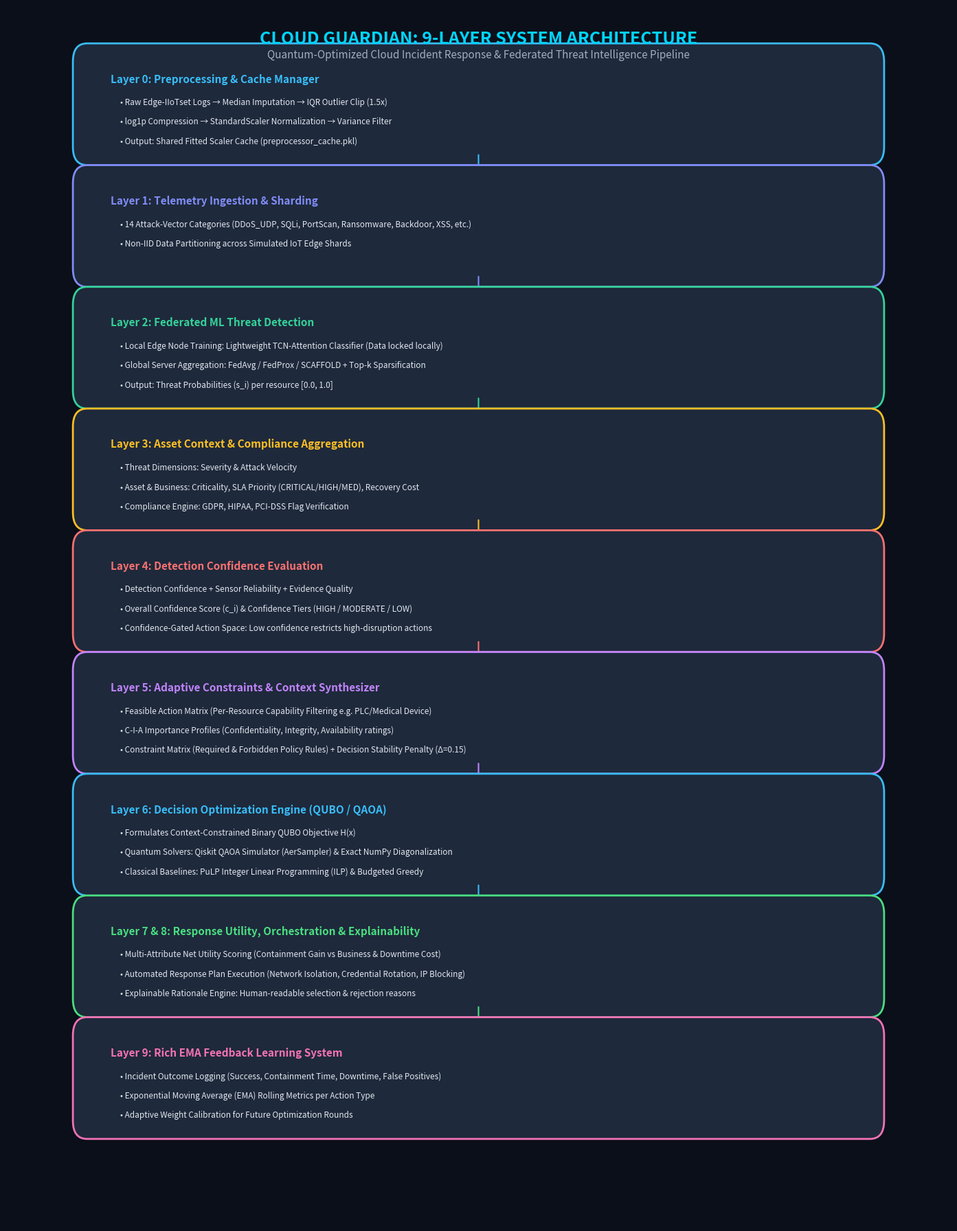
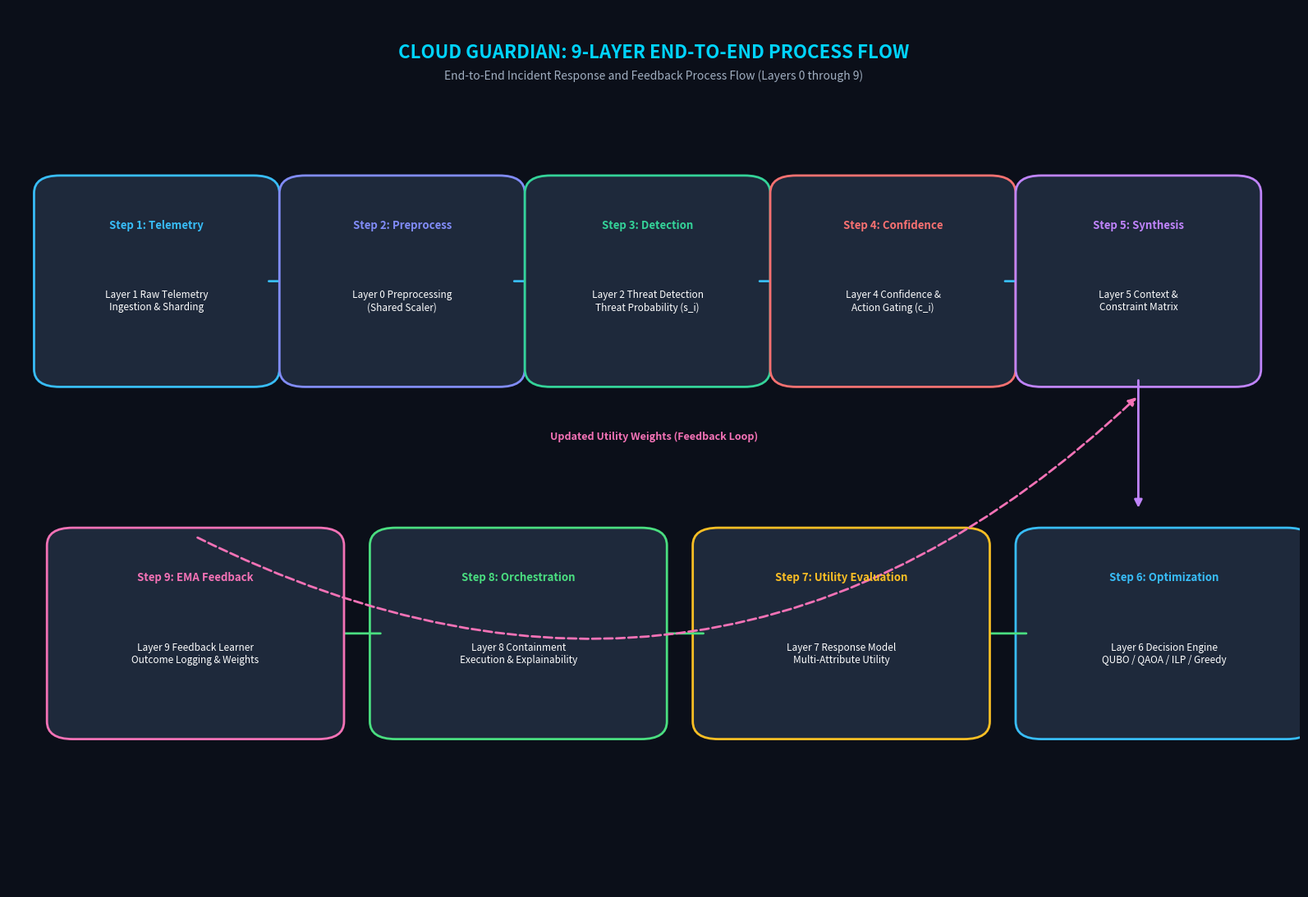

These charts were generated, in order, by the following Python code:
"""
=============================================================================
DIAGRAM GENERATOR: ARCHITECTURE & PROCESS FLOW IMAGES
Module: generate_diagram_images.py
-----------------------------------------------------------------------------
Generates publication-quality high-resolution PNG image files (300 DPI):
  1. architecture_diagram.png - 9-Layer System Architecture
  2. process_flow_diagram.png - End-to-End Execution Sequence Flow

Outputs are saved in the current directory and can be directly inserted into
the thesis document, presentation slides, or patent application.
=============================================================================
"""

import os
import matplotlib.pyplot as plt
import matplotlib.patches as patches

# Set crisp rendering styles
plt.rcParams["font.family"] = "sans-serif"
plt.rcParams["font.size"] = 9


def create_architecture_diagram():
    fig, ax = plt.subplots(figsize=(14, 18), dpi=300)
    ax.axis("off")
    fig.patch.set_facecolor("#0b0f19")

    # Title
    ax.text(
        0.5, 0.98,
        "CLOUD GUARDIAN: 9-LAYER SYSTEM ARCHITECTURE",
        fontsize=18, fontweight="bold", color="#00d4ff", ha="center", va="top"
    )
    ax.text(
        0.5, 0.965,
        "Quantum-Optimized Cloud Incident Response & Federated Threat Intelligence Pipeline",
        fontsize=11, color="#a0aec0", ha="center", va="top"
    )

    layers = [
        ("Layer 0: Preprocessing & Cache Manager", [
            "Raw Edge-IIoTset Logs → Median Imputation → IQR Outlier Clip (1.5x)",
            "log1p Compression → StandardScaler Normalization → Variance Filter",
            "Output: Shared Fitted Scaler Cache (preprocessor_cache.pkl)"
        ], "#1e293b", "#38bdf8", 0.88),

        ("Layer 1: Telemetry Ingestion & Sharding", [
            "14 Attack-Vector Categories (DDoS_UDP, SQLi, PortScan, Ransomware, Backdoor, XSS, etc.)",
            "Non-IID Data Partitioning across Simulated IoT Edge Shards"
        ], "#1e293b", "#818cf8", 0.78),

        ("Layer 2: Federated ML Threat Detection", [
            "Local Edge Node Training: Lightweight TCN-Attention Classifier (Data locked locally)",
            "Global Server Aggregation: FedAvg / FedProx / SCAFFOLD + Top-k Sparsification",
            "Output: Threat Probabilities (s_i) per resource [0.0, 1.0]"
        ], "#1e293b", "#34d399", 0.68),

        ("Layer 3: Asset Context & Compliance Aggregation", [
            "Threat Dimensions: Severity & Attack Velocity",
            "Asset & Business: Criticality, SLA Priority (CRITICAL/HIGH/MED), Recovery Cost",
            "Compliance Engine: GDPR, HIPAA, PCI-DSS Flag Verification"
        ], "#1e293b", "#fbbf24", 0.58),

        ("Layer 4: Detection Confidence Evaluation", [
            "Detection Confidence + Sensor Reliability + Evidence Quality",
            "Overall Confidence Score (c_i) & Confidence Tiers (HIGH / MODERATE / LOW)",
            "Confidence-Gated Action Space: Low confidence restricts high-disruption actions"
        ], "#1e293b", "#f87171", 0.48),

        ("Layer 5: Adaptive Constraints & Context Synthesizer", [
            "Feasible Action Matrix (Per-Resource Capability Filtering e.g. PLC/Medical Device)",
            "C-I-A Importance Profiles (Confidentiality, Integrity, Availability ratings)",
            "Constraint Matrix (Required & Forbidden Policy Rules) + Decision Stability Penalty (Δ=0.15)"
        ], "#1e293b", "#c084fc", 0.38),

        ("Layer 6: Decision Optimization Engine (QUBO / QAOA)", [
            "Formulates Context-Constrained Binary QUBO Objective H(x)",
            "Quantum Solvers: Qiskit QAOA Simulator (AerSampler) & Exact NumPy Diagonalization",
            "Classical Baselines: PuLP Integer Linear Programming (ILP) & Budgeted Greedy"
        ], "#1e293b", "#38bdf8", 0.28),

        ("Layer 7 & 8: Response Utility, Orchestration & Explainability", [
            "Multi-Attribute Net Utility Scoring (Containment Gain vs Business & Downtime Cost)",
            "Automated Response Plan Execution (Network Isolation, Credential Rotation, IP Blocking)",
            "Explainable Rationale Engine: Human-readable selection & rejection reasons"
        ], "#1e293b", "#4ade80", 0.18),

        ("Layer 9: Rich EMA Feedback Learning System", [
            "Incident Outcome Logging (Success, Containment Time, Downtime, False Positives)",
            "Exponential Moving Average (EMA) Rolling Metrics per Action Type",
            "Adaptive Weight Calibration for Future Optimization Rounds"
        ], "#1e293b", "#f472b6", 0.08),
    ]

    for title, details, bg_color, border_color, y_pos in layers:
        # Drawing Box
        rect = patches.FancyBboxPatch(
            (0.08, y_pos), 0.84, 0.08,
            boxstyle="round,pad=0.01,rounding_size=0.015",
            facecolor=bg_color, edgecolor=border_color, linewidth=2.0
        )
        ax.add_patch(rect)

        # Title Text
        ax.text(0.11, y_pos + 0.065, title, fontsize=11, fontweight="bold", color=border_color, va="top")

        # Detail Lines
        for idx, line in enumerate(details):
            ax.text(0.12, y_pos + 0.045 - idx * 0.016, f"• {line}", fontsize=8.5, color="#e2e8f0", va="top")

        # Arrow down (except last box)
        if y_pos > 0.10:
            arrow = patches.FancyArrowPatch(
                (0.5, y_pos), (0.5, y_pos - 0.02),
                arrowstyle="-|>", mutation_scale=12, color=border_color, linewidth=1.5
            )
            ax.add_patch(arrow)

    plt.tight_layout()
    out_path = "architecture_diagram.png"
    plt.savefig(out_path, dpi=300, bbox_inches="tight", facecolor=fig.get_facecolor())
    plt.close()
    print(f"[OK] Generated: {os.path.abspath(out_path)}")


def create_process_flow_diagram():
    fig, ax = plt.subplots(figsize=(16, 11), dpi=300)
    ax.axis("off")
    fig.patch.set_facecolor("#0b0f19")

    # Title
    ax.text(
        0.5, 0.96,
        "CLOUD GUARDIAN: 9-LAYER END-TO-END PROCESS FLOW",
        fontsize=16, fontweight="bold", color="#00d4ff", ha="center", va="top"
    )
    ax.text(
        0.5, 0.93,
        "End-to-End Incident Response and Feedback Process Flow (Layers 0 through 9)",
        fontsize=10, color="#a0aec0", ha="center", va="top"
    )

    # Top Row: Steps 1 - 5
    top_steps = [
        ("Step 1: Telemetry", "Layer 1 Raw Telemetry\nIngestion & Sharding", "#1e293b", "#38bdf8", 0.03),
        ("Step 2: Preprocess", "Layer 0 Preprocessing\n(Shared Scaler)", "#1e293b", "#818cf8", 0.22),
        ("Step 3: Detection", "Layer 2 Threat Detection\nThreat Probability (s_i)", "#1e293b", "#34d399", 0.41),
        ("Step 4: Confidence", "Layer 4 Confidence &\nAction Gating (c_i)", "#1e293b", "#f87171", 0.60),
        ("Step 5: Synthesis", "Layer 5 Context &\nConstraint Matrix", "#1e293b", "#c084fc", 0.79),
    ]

    for title, label, bg, border, x_pos in top_steps:
        box = patches.FancyBboxPatch(
            (x_pos, 0.58), 0.17, 0.22,
            boxstyle="round,pad=0.01,rounding_size=0.02",
            facecolor=bg, edgecolor=border, linewidth=2.0
        )
        ax.add_patch(box)
        ax.text(x_pos + 0.085, 0.76, title, fontsize=9.5, fontweight="bold", color=border, ha="center", va="top")
        ax.text(x_pos + 0.085, 0.68, label, fontsize=8.5, color="#ffffff", ha="center", va="top")

        if x_pos < 0.75:
            arrow = patches.FancyArrowPatch(
                (x_pos + 0.17, 0.69), (x_pos + 0.19, 0.69),
                arrowstyle="-|>", mutation_scale=14, color="#38bdf8", linewidth=2.0
            )
            ax.add_patch(arrow)

    # Connect Step 5 down to Step 6
    down_arr = patches.FancyArrowPatch(
        (0.875, 0.58), (0.875, 0.43),
        arrowstyle="-|>", mutation_scale=14, color="#c084fc", linewidth=2.0
    )
    ax.add_patch(down_arr)

    # Bottom Row: Steps 6 - 9 (Right to Left)
    bot_steps = [
        ("Step 6: Optimization", "Layer 6 Decision Engine\nQUBO / QAOA / ILP / Greedy", "#1e293b", "#38bdf8", 0.79),
        ("Step 7: Utility Evaluation", "Layer 7 Response Model\nMulti-Attribute Utility", "#1e293b", "#fbbf24", 0.54),
        ("Step 8: Orchestration", "Layer 8 Containment\nExecution & Explainability", "#1e293b", "#4ade80", 0.29),
        ("Step 9: EMA Feedback", "Layer 9 Feedback Learner\nOutcome Logging & Weights", "#1e293b", "#f472b6", 0.04),
    ]

    for title, label, bg, border, x_pos in bot_steps:
        box = patches.FancyBboxPatch(
            (x_pos, 0.18), 0.21, 0.22,
            boxstyle="round,pad=0.01,rounding_size=0.02",
            facecolor=bg, edgecolor=border, linewidth=2.0
        )
        ax.add_patch(box)
        ax.text(x_pos + 0.105, 0.36, title, fontsize=9.5, fontweight="bold", color=border, ha="center", va="top")
        ax.text(x_pos + 0.105, 0.28, label, fontsize=8.5, color="#ffffff", ha="center", va="top")

        if x_pos > 0.10:
            arrow = patches.FancyArrowPatch(
                (x_pos, 0.29), (x_pos - 0.04, 0.29),
                arrowstyle="-|>", mutation_scale=14, color="#4ade80", linewidth=2.0
            )
            ax.add_patch(arrow)

    # Feedback Loop Arrow from Step 9 back up to Step 5 Synthesis
    feedback_arr = patches.FancyArrowPatch(
        (0.145, 0.40), (0.875, 0.56),
        connectionstyle="arc3,rad=0.35",
        arrowstyle="-|>", mutation_scale=14, color="#f472b6", linewidth=2.0, linestyle="--"
    )
    ax.add_patch(feedback_arr)
    ax.text(0.50, 0.51, "Updated Utility Weights (Feedback Loop)", fontsize=9, fontweight="bold", color="#f472b6", ha="center")

    plt.tight_layout()
    out_path = "process_flow_diagram.png"
    plt.savefig(out_path, dpi=300, bbox_inches="tight", facecolor=fig.get_facecolor())
    plt.close()
    print(f"[OK] Generated: {os.path.abspath(out_path)}")


if __name__ == "__main__":
    create_architecture_diagram()
    create_process_flow_diagram()
